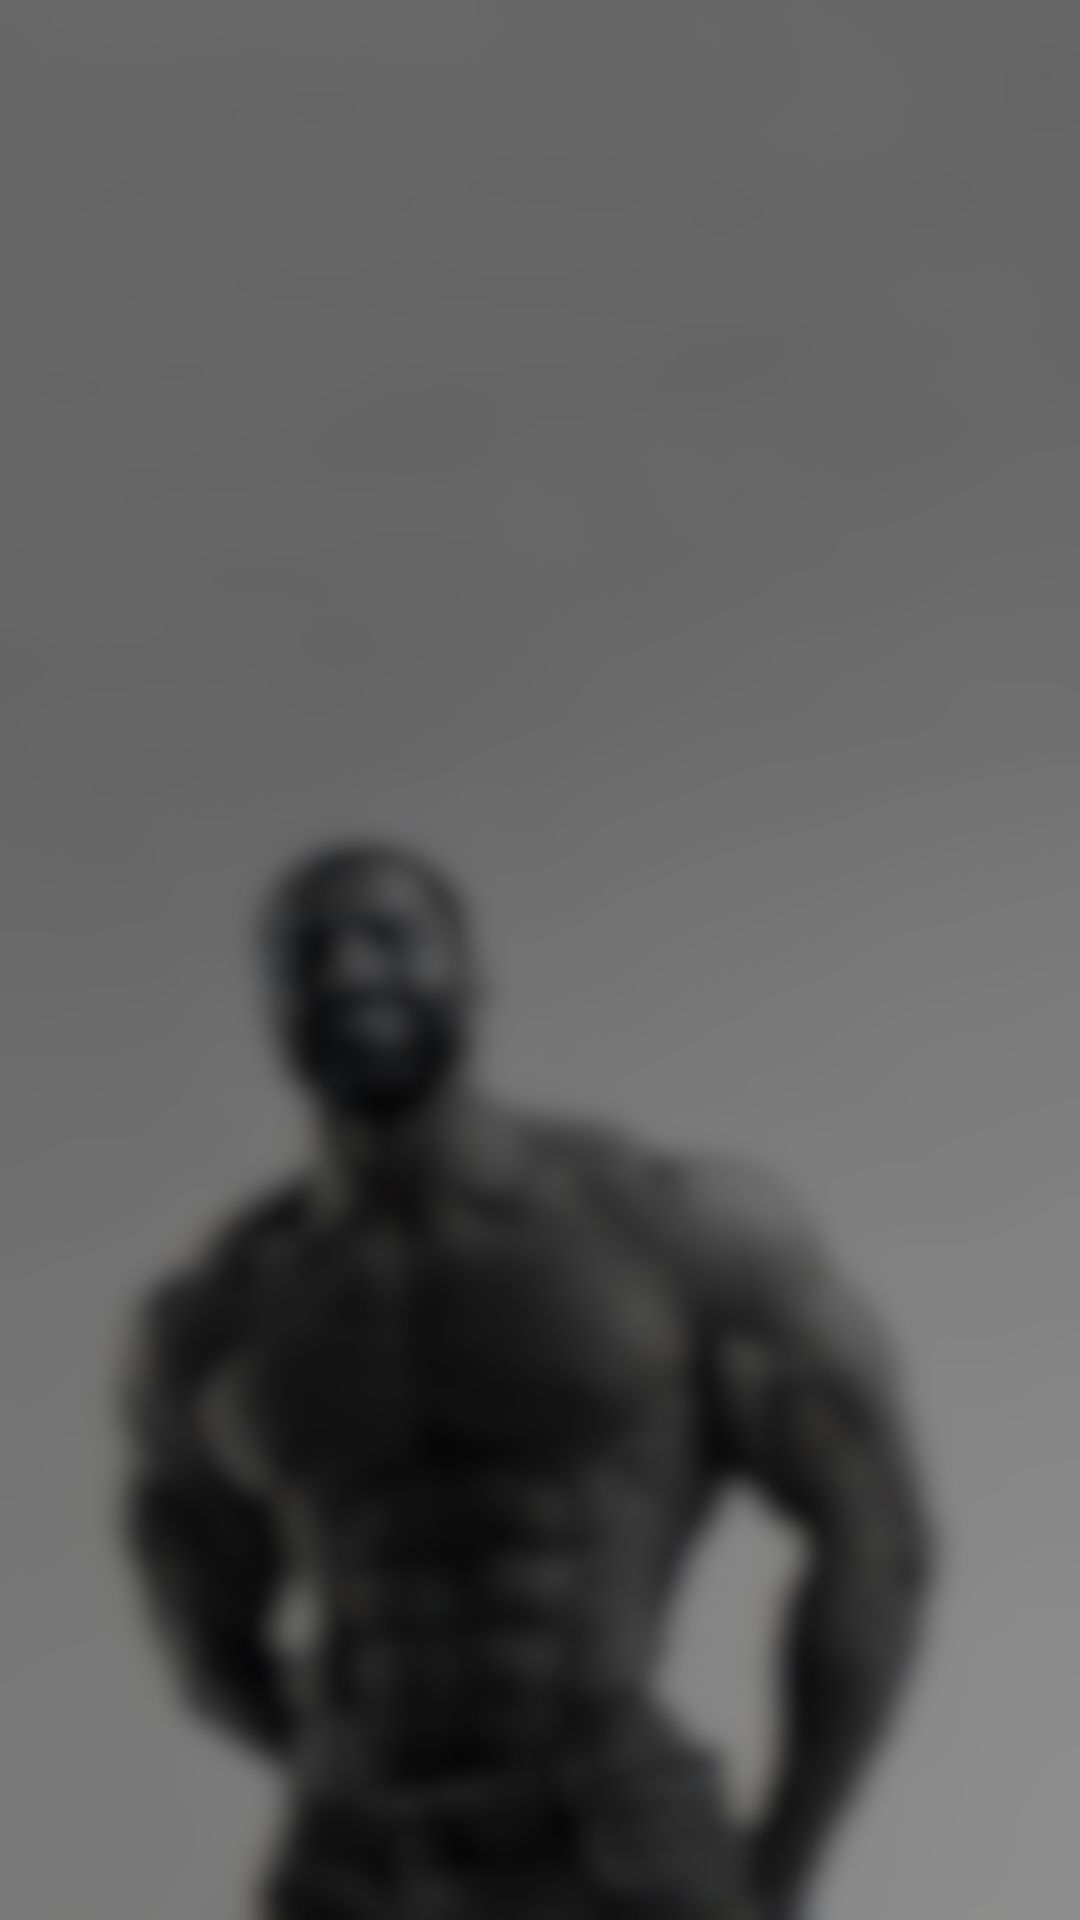

Produce the Android XML layout that renders to this screen, including the resource entries it uses.
<!-- AndroidManifest.xml: application theme AppTheme.Launcher -->
<!-- res/layout/spinner_item_dropdown.xml -->
<?xml version="1.0" encoding="utf-8"?>
<TextView xmlns:android="http://schemas.android.com/apk/res/android"
    android:id="@+id/tvDropDown"
    style="?android:attr/dropDownItemStyle"
    android:singleLine="true"
    android:layout_width="match_parent"
    android:layout_height="wrap_content"
    android:textSize="14sp"
    android:padding="10dp"
    android:textColor="@color/white"
    android:background="@color/black_darker"
    android:ellipsize="marquee" />
<!-- resources referenced by this layout -->
<resources>
  <color name="black_darker">#59000000</color>
  <color name="white">#FFFFFFFF</color>
  <style name="AppTheme.Launcher">
          <item name="android:windowBackground">@drawable/launcher_entering</item>
      </style>
  <!-- drawable launcher_entering: jpg bitmap (drawable, 50050 bytes) -->
</resources>
